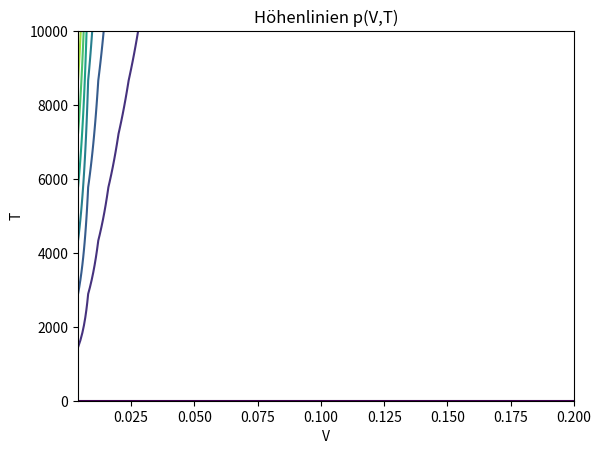
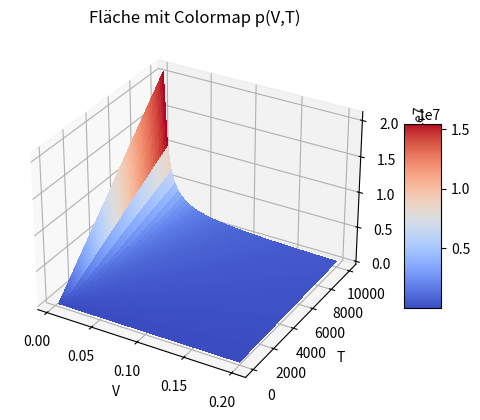
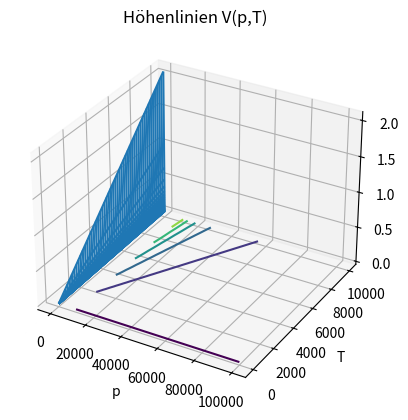
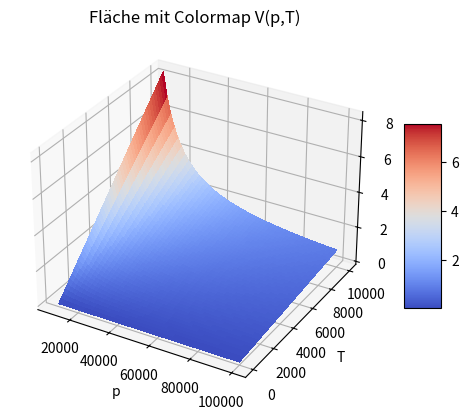
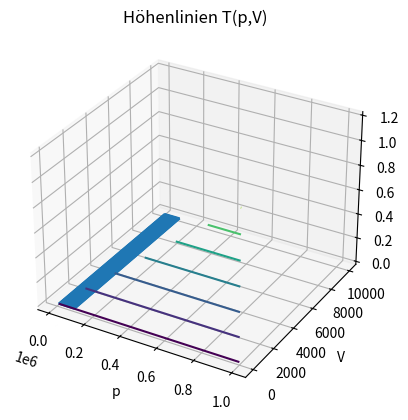
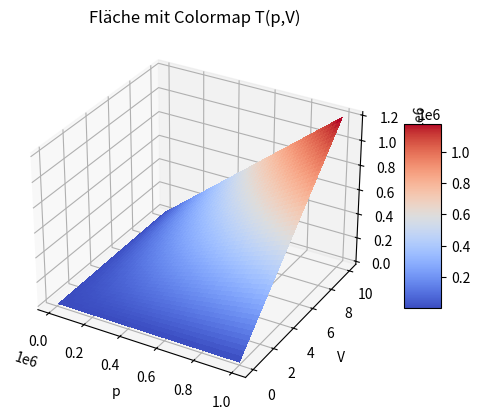
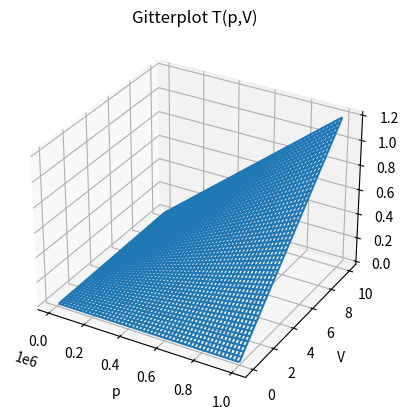

These charts were generated, in order, by the following Python code:
import numpy as np
import matplotlib.pyplot as plt
import matplotlib.cm as cm

# aufgabe 1b

def create_plots(x,y,z,x_label,y_label,z_label,f_name):
    # höhenlinien
    plt.contour(x, y, z)
    plt.title('Höhenlinien {}'.format(f_name))
    plt.xlabel(x_label)
    plt.ylabel(y_label)
    plt.show()
    
    # plot mit plot_surface() mit colormap
    fig1 = plt.figure()
    ax2 = fig1.add_subplot(111, projection='3d')
    surface_plot = ax2.plot_surface(x,y,z, cmap=cm.coolwarm, linewidth=0, antialiased=False)
    fig1.colorbar(surface_plot, shrink=0.5, aspect=5)
    plt.title('Fläche mit Colormap {}'.format(f_name))
    ax2.set_xlabel(x_label)
    ax2.set_ylabel(y_label)
    ax2.set_zlabel(z_label)
    plt.show()
    
    # plot mit plot_wireframe()
    fig2 = plt.figure()
    ax3 = fig2.add_subplot(111, projection='3d')
    ax3.plot_wireframe(x,y,z)
    plt.title('Gitterplot {}'.format(f_name))
    ax3.set_xlabel(x_label)
    ax3.set_ylabel(y_label)
    ax3.set_zlabel(z_label)
    plt.show()
    
R = 8.31

def p(V,T):
    return (R*T)/V

V,T = np.meshgrid(np.linspace(0.004,0.2),np.linspace(0,1e4))
z = p(V,T)
create_plots(V,T,z,'V','T','z','p(V,T)')

def V(p,T):
    return (R*T)/p

p,T = np.meshgrid(np.linspace(1e4,1e5),np.linspace(0,1e4))
z = V(p,T)
create_plots(p,T,z,'p','T','z','V(p,T)')

def T(p,V):
    return (p*V)/R

p,V = np.meshgrid(np.linspace(1e4,1e6),np.linspace(0,10))
z = T(p,V)
create_plots(p,V,z,'p','V','z','T(p,V)')